The GitHub repository dokkev/Whisker-Based-Tactile-Sensing-and-Shape-Classification contains a labelled image folder "image_classifier" with 4 categories: baseball, concave shape, convex shape, tennis ball. Examples follow, each with its label.

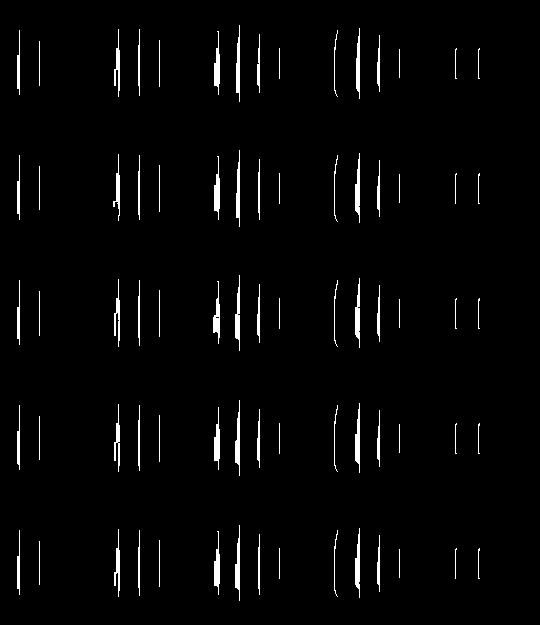
Label: concave shape

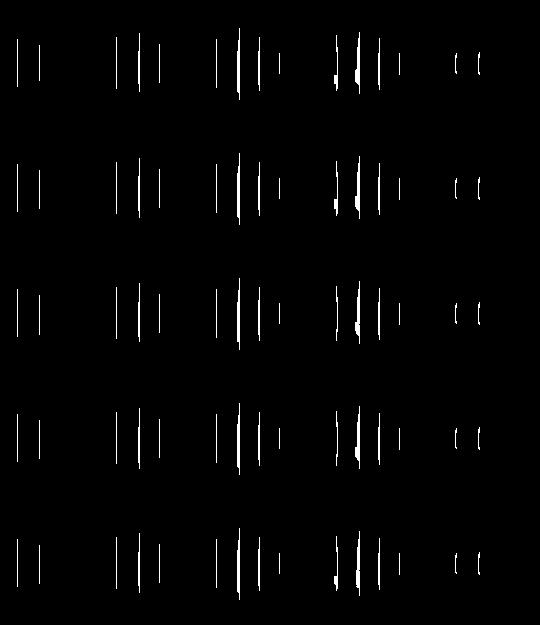
Label: concave shape

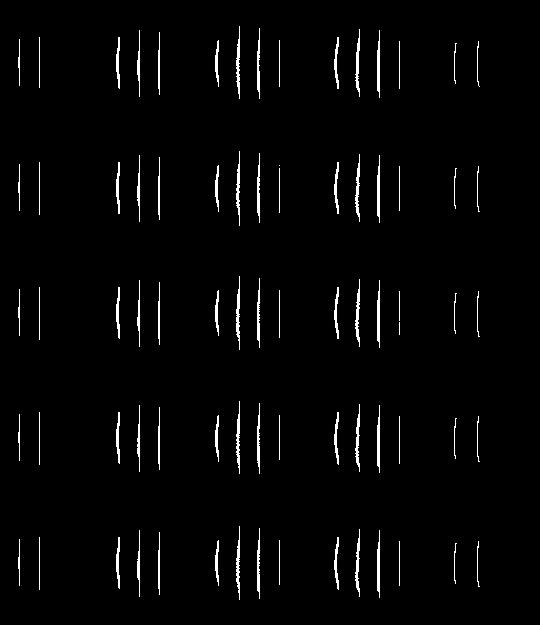
Label: convex shape

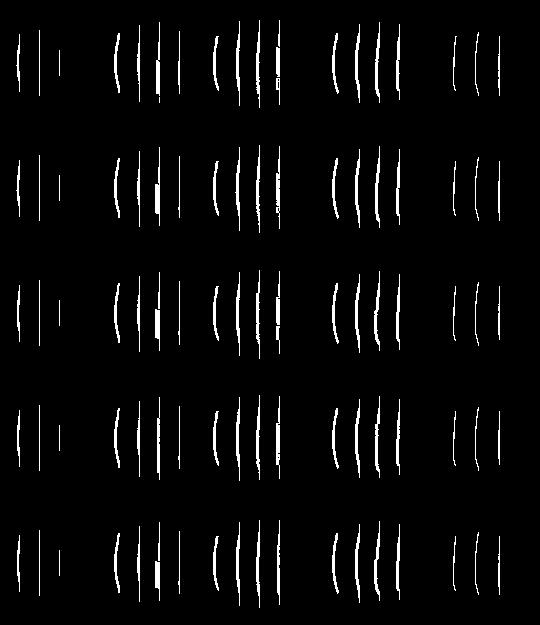
Label: convex shape

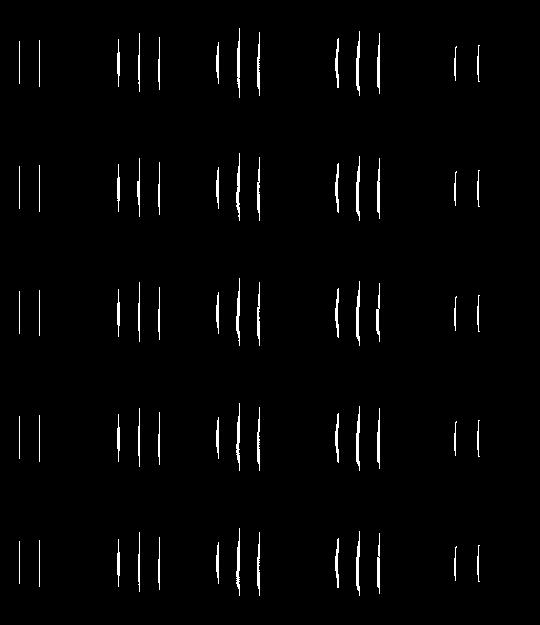
Label: convex shape

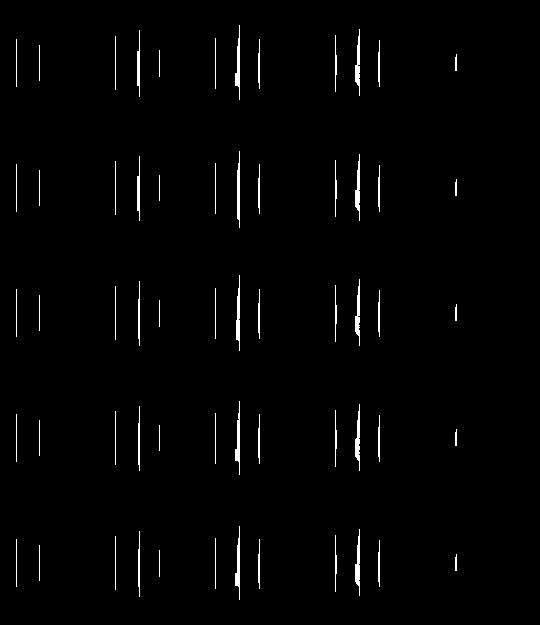
Label: concave shape
